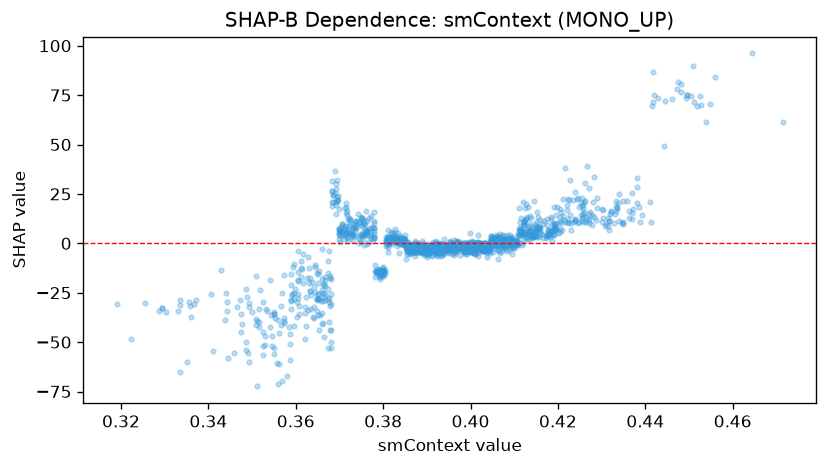

Data behind this chart, as committed beside it:
feature_value, shap_value
0.4714, 61.44
0.4134, 6.073
0.4132, 18.28
0.4148, 7.623
0.422, 19.3
0.4262, 30.5
0.4192, 18.54
0.404, -1.644
0.3954, 0.6887
0.3944, -0.64
0.438, 32.84
0.41, -2.287
0.441, 20.7
0.4318, 11.47
0.4362, 12.95
0.333, -34.24
0.3744, 0.08757
0.4046, -1.697
0.4084, 0.6512
0.4122, 10.6
0.419, 10.28
0.4068, -4.705
0.411, 18.01
0.4216, 37.94
0.4336, 18.12
0.429, 23.15
0.4266, 39.36
0.4288, 11.67
0.4036, -4.079
0.4144, 8.456
0.401, -5.658
0.3808, 1.12
0.3702, 0.4778
0.368, -52.82
0.3762, -0.557
0.4062, -7.736
0.4412, 10.63
0.3988, -2.143
0.428, 20.78
0.3932, -3.767
0.4026, -3.972
0.3976, -6.101
0.4018, -6.261
0.4034, -2.591
0.4074, -2.536
0.4034, -3.921
0.3752, 12.91
0.4196, 7.037
0.3806, -1.609
0.378, 11.1
0.3756, 10.21
0.3876, -4.288
0.3802, -16.06
0.3926, -6.651
0.409, -1.013
0.3932, -6.273
0.385, 1.872
0.3768, 7.229
0.3854, -5.53
0.3718, 16.28
... 1,593 more rows
